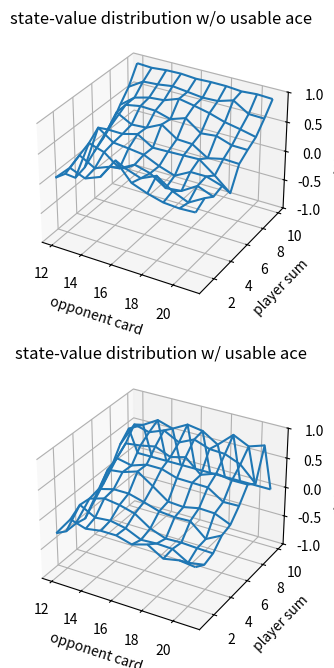

Write the Python code that produced this figure.
import random
import numpy as np   
import matplotlib.pyplot as plt
#from mpl_toolkits.mplot3d import mplot3d

#global variables
HIT = 1
STICK = 0
ACE = 1
NOACE = 0
WIN = 1
DRAW = 0
LOSE = -1

STATE_DIMS=(22, 11, 2) # player hand value, dealer card value, usable ace 
ACTION_DIMS = (2,)     # hit or stick

def randomExploringStart():
  state = [[random.randint(1, 10), random.randint(1, 10)],
           [random.randint(1, 10), random.randint(1, 10)]]
  actionA = random.randint(0, 1)
  actionB = random.randint(0, 1)
  return state, actionA, actionB

def dealCard(state):
  cards = [1, 2, 3, 4, 5, 6, 7, 8, 9, 10, 10, 10, 10]
  newcard = random.choice(cards)
  state.append(newcard)
  return state


def playerState(state):
  totalA = 0
  totalB = 0
  aceA = 0
  aceB = 0
  for x in state[0]:
    totalA += x
  for y in state[1]:
    totalB += y
  if 1 in state[0]:
    if totalA <= 11:
      totalA += 10
      aceA = 1
  if 1 in state[1]:
    if totalB <= 11:
      totalB += 10
      aceB = 1
  stateA = [totalA, state[1][0], aceA]
  stateB = [totalB, state[0][0], aceB]
  return stateA, stateB
            

def hit(state, player):
  if player == 'A':
    dealCard(state[0])
  elif player == 'B':
    dealCard(state[1])
  return state


def finish(state):
  #checkwinner
  stateA, stateB = playerState(state)
  totalA = stateA[0]
  totalB = stateB[0]

  if totalA > 21:
    rewardA = LOSE
  elif totalB > 21:
    rewardA = WIN
  elif totalA > totalB:
    rewardA = WIN
  elif totalA < totalB:
    rewardA = LOSE
  elif totalA == totalB:
    rewardA = DRAW
  return rewardA


def player(state, player, action, policy, q):
  stateA, stateB = playerState(state)
  
  episodelist = []
  reward = 'pending'

  while reward == 'pending':
    if player == 'A':
      episodelist.append([stateA.copy(), action])
    elif player == 'B':
      episodelist.append([stateB.copy(), action])

    if action == HIT:
      if player == 'A':
        state[0] = dealCard(state[0])
        stateA, stateB = playerState(state)
      elif player == 'B':
        state[1] = dealCard(state[1])
        stateA, stateB = playerState(state)

    elif action == STICK:
      return episodelist, state
    
    if player == 'A':
      if stateA[0] > 21:
        return episodelist, state
    elif player == 'B':
      if stateB[0] > 21:
        return episodelist, state

    if player == 'A':
      action = policy(q, stateA)
    elif player == 'B':
      action = policy(q, stateB)     


def episode(policy, qA, qB):
  state, actionA, actionB = randomExploringStart()

  episodelistA, state = player(state, 'A', actionA,greedy_policy_action, qA)
  stateA, stateB = playerState(state)
  if stateA[0] > 21:
    return episodelistA, LOSE, [], WIN
  
  episodelistB, state = player(state, 'B', actionB, greedy_policy_action, qB)
  stateA, stateB = playerState(state)
  if stateB[0] > 21:
    return episodelistA, WIN, episodelistB, LOSE
  
  rewardA = finish(state)
  if rewardA == WIN:
    rewardB = LOSE
  elif rewardA == DRAW:
    rewardB = DRAW
  elif rewardA == LOSE:
    rewardB = WIN
  
  return episodelistA, rewardA, episodelistB, rewardB


def create_empty_q():
  q = np.zeros((*STATE_DIMS, *ACTION_DIMS))
  return q


def greedy_policy_action(q, state):
  sl = q[state[0], state[1], state[2]]
  action = sl.argmax()
  return action


def update_q_from_episode(q, returns, episode, reward):
  for pair in episode:
    pairlist = pair[0]
    pairlist.append(pair[1])
    pairlist = tuple(pairlist)
  
    if pairlist not in returns:
      returns[pairlist] = []
    returns[pairlist].append(reward)

    q[pairlist[0], pairlist[1], pairlist[2], pairlist[3]] = np.mean(returns[pairlist]) 
    return q


returns1 = dict()
returns2 = dict()
q1 = create_empty_q()
q2 = create_empty_q()


#player1 always goes first, player2 always goes second
for i in range(100000): 
  episodelistA, rewardA, episodelistB, rewardB = episode(greedy_policy_action, q1, q2)

  q1 = update_q_from_episode(q1, returns1, episodelistA, rewardA)
  if episodelistB != []:
    q2 = update_q_from_episode(q2, returns2, episodelistB, rewardB)

print(q1)


#player1 goes first half the time, player2 goes first half the time
'''
for i in range(100000):
  if i % 2 == 0:
    episodelistA, rewardA, episodelistB, rewardB = episode(greedy_policy_action, q1, q2)

    q1 = update_q_from_episode(q1, returns1, episodelistA, rewardA)
    if episodelistB != []:
      q2 = update_q_from_episode(q2, returns2, episodelistB, rewardB)
  else:
    episodelistA, rewardA, episodelistB, rewardB = episode(greedy_policy_action, q2, q1)

    q2 = update_q_from_episode(q2, returns2, episodelistA, rewardA)
    if episodelistB != []:
      q1 = update_q_from_episode(q1, returns1, episodelistB, rewardB)
'''

def plot_blackjack(q, ax1, ax2):
  playersum = np.arange(12, 21 + 1)
  dealercard = np.arange(1, 10 + 1)         
  useableace = np.array([NOACE, ACE])
  state_values = np.zeros((len(playersum), len(dealercard), len(useableace)))
  for i, player in enumerate(playersum):
    for j, dealer in enumerate(dealercard):
      for k, ace in enumerate(useableace):
        bestactionindex = q[player, dealer, ace].argmax()
        state_values[i, j, k] = q[player, dealer, ace, bestactionindex]
  X, Y = np.meshgrid(playersum, dealercard)
  ax1.plot_wireframe(X, Y, state_values[:, :, 0])   
  ax2.plot_wireframe(X, Y, state_values[:, :, 1])
  for ax in ax1, ax2:    
    ax.set_zlim(-1, 1)
    ax.set_ylabel('player sum')
    ax.set_xlabel('opponent card')
    ax.set_zlabel('state-value')
  plt.show()


fig, axes = plt.subplots(nrows=2, figsize=(5, 8),subplot_kw={'projection': '3d'})
axes[0].set_title('state-value distribution w/o usable ace')
axes[1].set_title('state-value distribution w/ usable ace')

plot_blackjack(q1, axes[1], axes[0])
#plot_blackjack(q2, axes[1], axes[0])
